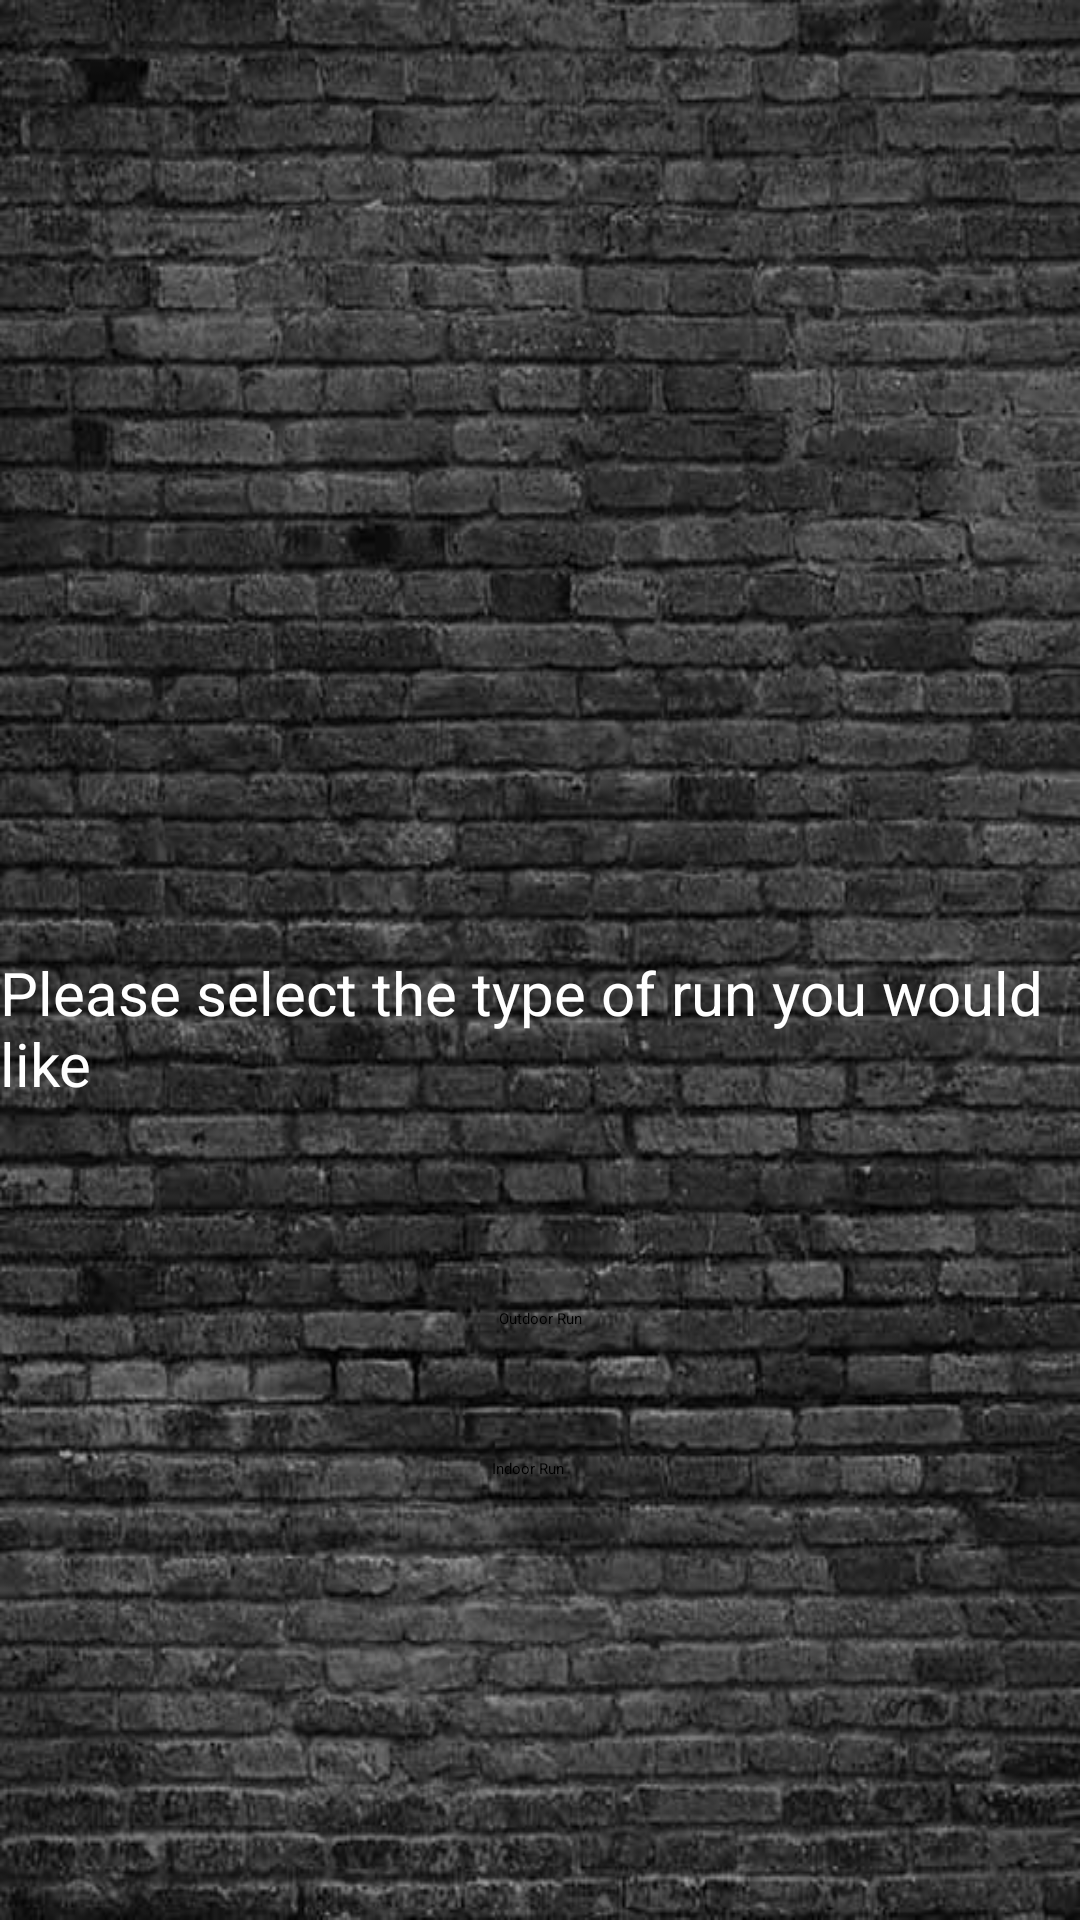

Reconstruct the res/layout file that produces this screen, plus the resources it refers to.
<!-- AndroidManifest.xml: application theme Theme.FinalYearProject -->
<!-- res/layout/activity_go_for_run_menu.xml -->
<?xml version="1.0" encoding="utf-8"?>
<androidx.constraintlayout.widget.ConstraintLayout xmlns:android="http://schemas.android.com/apk/res/android"
    xmlns:app="http://schemas.android.com/apk/res-auto"
    xmlns:tools="http://schemas.android.com/tools"
    android:layout_width="match_parent"
    android:layout_height="match_parent"
    android:background="@drawable/background2"
    tools:context=".GoForRunMenu">

    <Button
        android:id="@+id/btn_outdoorRun"
        android:layout_width="wrap_content"
        android:layout_height="wrap_content"
        android:layout_marginBottom="43dp"
        android:text="@string/btn_outdoorRun"
        app:backgroundTint="#FFF44F"
        app:cornerRadius="10dp"
        app:layout_constraintBottom_toTopOf="@+id/btn_indoorRun"
        app:layout_constraintEnd_toEndOf="parent"
        app:layout_constraintStart_toStartOf="parent"
        app:layout_constraintTop_toBottomOf="@+id/txtview_TypeOfRun" />

    <Button
        android:id="@+id/btn_indoorRun"
        android:layout_width="wrap_content"
        android:layout_height="wrap_content"
        android:layout_marginEnd="6dp"
        android:layout_marginBottom="147dp"
        android:text="@string/btn_indoorRun"
        app:backgroundTint="#FFF44F"
        app:cornerRadius="10dp"
        app:layout_constraintBottom_toBottomOf="parent"
        app:layout_constraintEnd_toEndOf="@+id/btn_outdoorRun"
        app:layout_constraintTop_toBottomOf="@+id/btn_outdoorRun" />

    <TextView
        android:id="@+id/txtview_TypeOfRun"
        android:layout_width="wrap_content"
        android:layout_height="wrap_content"
        android:layout_marginBottom="68dp"
        android:text="@string/txtView_TypeOfRun"
        android:textColor="#FFFFFF"
        android:textSize="20sp"
        app:layout_constraintBottom_toTopOf="@+id/btn_outdoorRun"
        app:layout_constraintEnd_toEndOf="parent"
        app:layout_constraintStart_toStartOf="parent"
        app:layout_constraintTop_toBottomOf="@+id/imageView6" />

    <ImageView
        android:id="@+id/imageView6"
        android:layout_width="0dp"
        android:layout_height="0dp"
        android:layout_marginStart="55dp"
        android:layout_marginTop="35dp"
        android:layout_marginEnd="55dp"
        android:layout_marginBottom="70dp"
        app:layout_constraintBottom_toTopOf="@+id/txtview_TypeOfRun"
        app:layout_constraintEnd_toEndOf="parent"
        app:layout_constraintStart_toStartOf="parent"
        app:layout_constraintTop_toTopOf="parent"
        app:srcCompat="@drawable/logo7" />
</androidx.constraintlayout.widget.ConstraintLayout>
<!-- resources referenced by this layout -->
<resources>
  <!-- drawable background2: jpg bitmap (drawable, 74151 bytes) -->
  <!-- drawable logo7: jpg bitmap (drawable, 615630 bytes) -->
  <string name="btn_indoorRun">Indoor Run</string>
  <string name="btn_outdoorRun">Outdoor Run</string>
  <string name="txtView_TypeOfRun">Please select the type of run you would like</string>
  <style name="Theme.FinalYearProject" parent="Theme.MaterialComponents.DayNight.DarkActionBar">
          
          <item name="colorPrimary">@color/purple_200</item>
          <item name="colorPrimaryVariant">@color/purple_700</item>
          <item name="colorOnPrimary">@color/black</item>
          
          <item name="colorSecondary">@color/teal_200</item>
          <item name="colorSecondaryVariant">@color/teal_200</item>
          <item name="colorOnSecondary">@color/black</item>
          
          <item name="android:statusBarColor" tools:targetApi="l">?attr/colorPrimaryVariant</item>
          
      </style>
  <!-- not gathered from this repository: default colours our renderer supplied (Android Studio template values) -->
  <color name="purple_200">#FFBB86FC</color>
  <color name="purple_700">#FF3700B3</color>
  <color name="teal_200">#FF03DAC5</color>
  <color name="black">#FF000000</color>
</resources>
